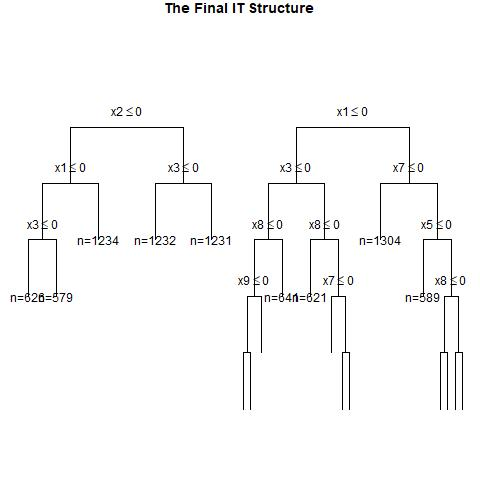

The data file committed next to this chart (first rows):
, x1, x2, x3, x4, x5, x6, x7, x8, x9, x10, x11, x12, x13, x14, x15, x16, x17, x18, x19, x20, w, y, CATE
1, 0, 1, 1, 1, 1, 1, 1, 0, 0, 0, 1, 1, 1, 0, 1, 1, 0, 1, 0, 1, 1, 1, 0.4419
2, 0, 0, 1, 1, 1, 0, 0, 1, 1, 0, 0, 0, 0, 0, 0, 1, 1, 0, 0, 1, 0, 0, 0.3974
3, 1, 0, 0, 0, 0, 0, 1, 0, 0, 0, 0, 0, 0, 0, 1, 0, 1, 1, 0, 0, 0, 0, 0.2269
4, 0, 0, 0, 1, 1, 1, 0, 0, 0, 0, 1, 0, 1, 0, 0, 1, 1, 1, 0, 0, 1, 0, 0.1331
5, 1, 1, 0, 0, 1, 0, 1, 0, 1, 1, 1, 0, 0, 1, 1, 0, 0, 1, 0, 0, 0, 0, 0.2423
6, 1, 0, 0, 0, 0, 1, 1, 0, 0, 0, 1, 0, 0, 0, 0, 1, 0, 0, 0, 1, 0, 0, 0.2269
7, 1, 1, 1, 1, 1, 0, 0, 1, 1, 0, 0, 1, 1, 0, 0, 0, 0, 1, 0, 0, 0, 0, 0.5446
8, 0, 0, 1, 0, 1, 1, 1, 0, 1, 1, 0, 0, 0, 0, 1, 1, 0, 0, 1, 0, 1, 1, 0.1639
9, 0, 1, 0, 0, 0, 0, 0, 1, 1, 0, 0, 0, 1, 1, 0, 1, 1, 0, 1, 0, 0, 0, 0.2423
10, 0, 1, 1, 1, 1, 1, 1, 1, 0, 1, 1, 1, 1, 0, 0, 1, 1, 0, 1, 1, 0, 1, 0.3013
11, 1, 1, 1, 0, 1, 1, 0, 0, 0, 1, 0, 0, 1, 1, 0, 0, 0, 0, 0, 0, 1, 1, 0.3856
12, 0, 0, 0, 0, 1, 0, 1, 1, 1, 0, 0, 0, 1, 0, 0, 0, 1, 1, 0, 0, 1, 0, -0.06965
13, 1, 0, 0, 1, 1, 1, 1, 1, 1, 1, 0, 0, 1, 1, 1, 0, 0, 1, 1, 1, 1, 1, 0
14, 1, 1, 0, 1, 1, 1, 0, 1, 1, 0, 1, 1, 0, 0, 0, 1, 1, 0, 0, 1, 1, 1, 0.5446
15, 0, 0, 1, 1, 1, 0, 0, 0, 0, 0, 1, 1, 1, 0, 0, 1, 1, 0, 1, 0, 0, 0, 0.4419
16, 1, 1, 0, 1, 1, 0, 1, 0, 0, 0, 1, 1, 0, 0, 1, 0, 1, 1, 1, 0, 0, 0, 0.5247
17, 1, 1, 0, 0, 1, 0, 0, 1, 0, 1, 0, 1, 1, 0, 0, 1, 0, 0, 1, 0, 0, 0, 0.2423
18, 0, 1, 0, 0, 0, 0, 1, 0, 0, 0, 0, 0, 0, 1, 1, 0, 1, 1, 0, 1, 0, 0, 0.2423
19, 1, 0, 1, 1, 1, 0, 0, 0, 0, 0, 0, 1, 0, 0, 1, 1, 1, 0, 1, 0, 0, 0, 0.5446
20, 1, 0, 0, 1, 1, 0, 0, 0, 0, 1, 1, 1, 1, 1, 0, 0, 1, 1, 1, 0, 1, 0, 0.5446
21, 0, 1, 0, 1, 0, 0, 1, 0, 1, 1, 1, 1, 0, 1, 1, 1, 1, 0, 0, 0, 0, 0, 0.04711
22, 1, 0, 0, 1, 1, 0, 1, 1, 1, 0, 0, 1, 0, 1, 0, 0, 0, 1, 1, 1, 0, 0, 0.1964
23, 0, 1, 0, 0, 0, 0, 0, 1, 1, 0, 1, 1, 0, 0, 0, 0, 0, 0, 1, 0, 1, 0, 0.2423
24, 0, 1, 0, 1, 1, 0, 0, 1, 1, 0, 0, 1, 0, 0, 0, 1, 1, 1, 1, 0, 1, 1, 0.2681
25, 0, 1, 0, 0, 1, 1, 1, 0, 0, 0, 1, 0, 0, 1, 1, 0, 1, 0, 1, 0, 1, 0, 0.2423
26, 0, 0, 0, 1, 1, 0, 1, 0, 0, 1, 1, 1, 1, 1, 0, 1, 1, 0, 0, 1, 1, 0, 0.1331
27, 1, 1, 0, 0, 0, 1, 0, 1, 1, 0, 0, 1, 0, 0, 1, 1, 1, 1, 0, 0, 1, 0, 0.2423
28, 1, 1, 0, 0, 0, 0, 0, 1, 0, 1, 1, 0, 1, 1, 0, 0, 1, 0, 1, 0, 1, 0, 0.2423
29, 0, 0, 1, 0, 1, 1, 1, 1, 1, 0, 0, 0, 1, 1, 0, 1, 1, 0, 0, 0, 1, 1, 0.1639
30, 1, 0, 0, 1, 1, 0, 0, 0, 1, 0, 0, 0, 1, 1, 1, 1, 1, 0, 1, 0, 1, 0, 0.5446
31, 1, 0, 1, 0, 1, 1, 0, 0, 0, 0, 0, 0, 1, 0, 0, 1, 0, 1, 1, 0, 1, 1, 0.2269
32, 0, 1, 0, 0, 1, 1, 1, 0, 0, 0, 0, 0, 1, 0, 1, 1, 1, 1, 1, 0, 0, 1, 0.2423
33, 0, 0, 0, 1, 0, 0, 1, 1, 1, 0, 0, 0, 1, 0, 1, 0, 0, 0, 0, 0, 0, 0, 0.2681
34, 0, 0, 1, 1, 0, 0, 1, 1, 0, 0, 0, 1, 0, 1, 1, 1, 1, 0, 1, 1, 0, 0, 0.3013
35, 1, 1, 1, 1, 1, 1, 0, 0, 0, 1, 0, 1, 0, 0, 0, 1, 1, 1, 1, 0, 1, 1, 0.5446
36, 1, 0, 1, 0, 0, 1, 1, 0, 1, 1, 0, 1, 1, 0, 0, 1, 1, 1, 0, 1, 1, 0, 0.2269
37, 0, 0, 1, 0, 0, 1, 1, 1, 0, 0, 0, 1, 0, 1, 0, 0, 0, 1, 0, 0, 0, 0, 0.1639
38, 0, 1, 1, 0, 1, 1, 1, 1, 0, 0, 0, 1, 1, 0, 0, 1, 1, 0, 1, 1, 0, 1, 0.3856
39, 1, 0, 1, 0, 1, 1, 0, 0, 0, 1, 0, 0, 1, 1, 1, 1, 0, 0, 1, 1, 0, 0, 0.2269
40, 0, 0, 1, 0, 0, 1, 1, 1, 0, 1, 0, 1, 0, 0, 0, 1, 0, 1, 1, 0, 0, 1, 0.1639
41, 1, 1, 1, 0, 1, 1, 0, 0, 0, 1, 0, 0, 0, 0, 0, 1, 1, 1, 1, 0, 1, 1, 0.3856
42, 1, 1, 1, 1, 1, 1, 1, 0, 0, 0, 0, 1, 0, 0, 0, 0, 1, 0, 1, 1, 0, 1, 0.2167
43, 0, 0, 1, 1, 0, 1, 1, 1, 0, 0, 0, 0, 0, 0, 1, 0, 1, 1, 1, 1, 0, 1, 0.3013
44, 0, 1, 0, 0, 0, 1, 1, 1, 0, 1, 1, 1, 1, 1, 1, 1, 0, 0, 1, 0, 0, 1, 0.2423
45, 1, 1, 0, 0, 1, 1, 1, 1, 0, 1, 1, 0, 1, 0, 0, 0, 1, 1, 0, 0, 1, 1, 0.2423
46, 1, 1, 0, 0, 1, 1, 0, 1, 0, 0, 1, 0, 0, 1, 0, 0, 1, 1, 1, 1, 1, 1, 0.2423
47, 1, 1, 0, 1, 1, 1, 0, 1, 0, 0, 0, 1, 1, 1, 0, 1, 1, 1, 1, 1, 1, 1, 0.5446
48, 0, 1, 0, 0, 0, 1, 0, 0, 1, 0, 0, 0, 0, 0, 0, 0, 0, 0, 1, 1, 1, 0, 0.2423
49, 1, 0, 1, 0, 1, 1, 0, 0, 1, 0, 1, 1, 0, 1, 0, 1, 1, 0, 0, 0, 0, 0, 0.2269
50, 0, 1, 0, 0, 1, 0, 0, 0, 0, 0, 0, 0, 1, 1, 0, 0, 1, 1, 0, 1, 1, 0, 0.2423
51, 0, 1, 1, 0, 1, 1, 1, 1, 1, 1, 0, 1, 0, 1, 1, 0, 0, 0, 1, 0, 1, 1, 0.3856
52, 1, 1, 1, 0, 0, 0, 0, 0, 1, 1, 0, 0, 1, 1, 1, 0, 1, 1, 1, 0, 1, 0, 0.3856
53, 1, 1, 1, 0, 0, 1, 1, 0, 0, 1, 0, 1, 1, 0, 1, 0, 1, 1, 1, 1, 1, 1, 0.3856
54, 0, 0, 1, 1, 1, 0, 1, 1, 1, 0, 1, 1, 1, 0, 0, 1, 0, 1, 1, 0, 0, 0, 0.05777
55, 1, 0, 1, 0, 1, 0, 1, 1, 0, 0, 1, 0, 0, 1, 1, 1, 1, 1, 1, 0, 1, 1, 0.2269
56, 1, 1, 1, 0, 0, 0, 1, 0, 1, 1, 0, 0, 1, 1, 1, 0, 0, 0, 1, 1, 1, 1, 0.3856
57, 0, 0, 0, 1, 1, 1, 1, 0, 1, 1, 0, 0, 1, 0, 1, 1, 1, 0, 0, 1, 0, 1, 0.04711
58, 0, 1, 1, 1, 1, 0, 0, 1, 1, 0, 1, 1, 0, 0, 1, 0, 0, 1, 1, 1, 1, 1, 0.3974
59, 0, 1, 0, 0, 1, 1, 1, 1, 1, 1, 0, 1, 1, 1, 0, 0, 0, 1, 1, 1, 1, 1, 0.2423
60, 1, 0, 0, 0, 0, 0, 0, 0, 1, 0, 0, 0, 1, 1, 1, 0, 0, 1, 0, 1, 0, 0, 0.2269
... 9,940 more rows
